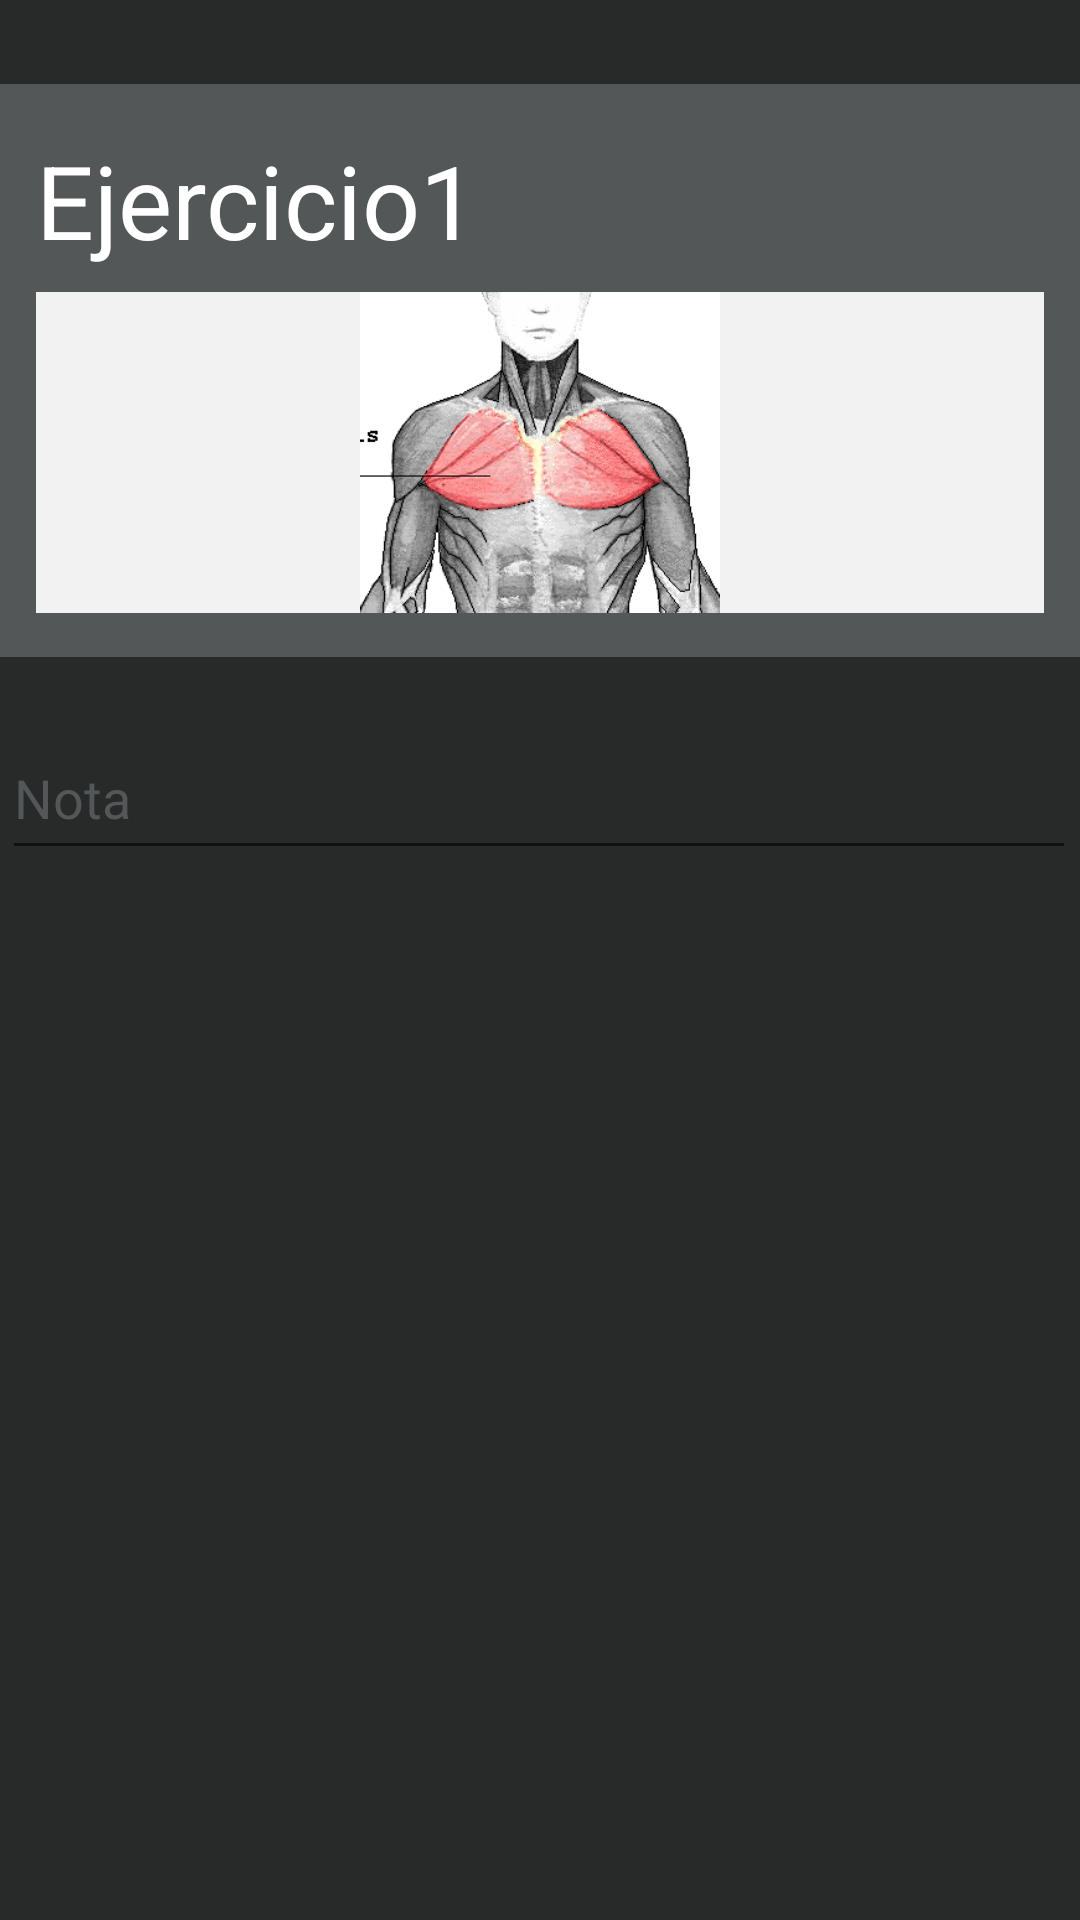

The Android layout XML behind this screen, and the referenced resources:
<!-- AndroidManifest.xml: application theme Theme.Gy -->
<!-- res/layout/v_entrenamiento_ejercicio.xml -->
<?xml version="1.0" encoding="utf-8"?>
<androidx.constraintlayout.widget.ConstraintLayout xmlns:android="http://schemas.android.com/apk/res/android"
    xmlns:app="http://schemas.android.com/apk/res-auto"
    xmlns:tools="http://schemas.android.com/tools"
    android:layout_width="match_parent"
    android:layout_height="match_parent">

    <androidx.constraintlayout.widget.ConstraintLayout
        android:id="@+id/constraintLayout"
        android:layout_width="365dp"
        android:layout_height="191dp"
        android:layout_marginTop="28dp"
        android:background="@color/color3"
        app:layout_constraintEnd_toEndOf="parent"
        app:layout_constraintStart_toStartOf="parent"
        app:layout_constraintTop_toTopOf="parent">

        <TextView
            android:id="@+id/txtNomEj"
            android:layout_width="wrap_content"
            android:layout_height="wrap_content"
            android:layout_marginTop="16dp"
            android:text="Ejercicio1"
            android:textAppearance="@style/TextAppearance.AppCompat.Display1"
            app:layout_constraintStart_toStartOf="@+id/imgEj"
            app:layout_constraintTop_toTopOf="parent" />

        <ImageView
            android:id="@+id/imgEj"
            android:layout_width="336dp"
            android:layout_height="107dp"
            android:layout_marginTop="8dp"
            android:background="@color/color2"
            app:layout_constraintEnd_toEndOf="parent"
            app:layout_constraintHorizontal_bias="0.484"
            app:layout_constraintStart_toStartOf="parent"
            app:layout_constraintTop_toBottomOf="@+id/txtNomEj"
            app:srcCompat="@drawable/pectoral" />
    </androidx.constraintlayout.widget.ConstraintLayout>

    <EditText
        android:id="@+id/txtNota"
        android:layout_width="358dp"
        android:layout_height="51dp"
        android:layout_marginTop="20dp"
        android:ems="10"
        android:hint="Nota"
        android:inputType="textPersonName"
        app:layout_constraintEnd_toEndOf="@+id/constraintLayout"
        app:layout_constraintHorizontal_bias="0.428"
        app:layout_constraintStart_toStartOf="@+id/constraintLayout"
        app:layout_constraintTop_toBottomOf="@+id/constraintLayout" />

    <ListView
        android:id="@+id/listSeries"
        android:layout_width="wrap_content"
        android:layout_height="0dp"
        android:layout_margin="20dp"
        android:layout_marginHorizontal="20dp"
        app:layout_constraintEnd_toEndOf="parent"
        app:layout_constraintStart_toStartOf="parent"
        app:layout_constraintTop_toBottomOf="@+id/txtNota"
        tools:ignore="MissingConstraints" />

</androidx.constraintlayout.widget.ConstraintLayout>
<!-- resources referenced by this layout -->
<resources>
  <color name="color2">#F2F2F2</color>
  <color name="color3">#545757</color>
  <!-- drawable pectoral: png bitmap (drawable-v24, 86408 bytes) -->
  <style name="Theme.Gy" parent="Theme.MaterialComponents.DayNight.DarkActionBar">
          
          <item name="colorPrimary">@color/color5</item>
          <item name="colorPrimaryVariant">@color/color5</item>
          <item name="colorOnPrimary">@color/white</item>
          
          <item name="colorSecondary">@color/teal_200</item>
          <item name="colorSecondaryVariant">@color/teal_700</item>
          <item name="colorOnSecondary">@color/black</item>
          
          <item name="android:statusBarColor" tools:targetApi="l">?attr/colorPrimaryVariant</item>
          
  
          <item name="android:windowBackground">@color/color4</item>
          <item name="android:textColor">@color/white</item>
          <item name="android:editTextColor">@color/white</item>
          <item name="android:textColorHint">@color/color3</item>
      </style>
  <color name="color5">#ED6307</color>
  <color name="white">#FFFFFFFF</color>
  <color name="teal_200">#FF03DAC5</color>
  <color name="teal_700">#FF018786</color>
  <color name="black">#FF000000</color>
  <color name="color4">#282929</color>
</resources>
